Run: headless pygame with SDL's dummy video driver; simulated clock (each Clock.tick advances the game by its frame time, no real sleeping); random seed 0; keys injected as events and as key.get_pressed() state; mouse plan: one left click at the window centre at the start of phase 2, then a move to the lower-right quarter at the start of phase 3.
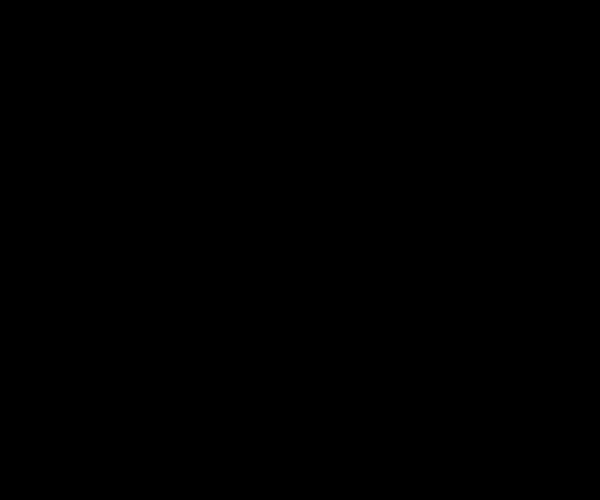
Frame 1 of 4 · flips 1–60 · no input
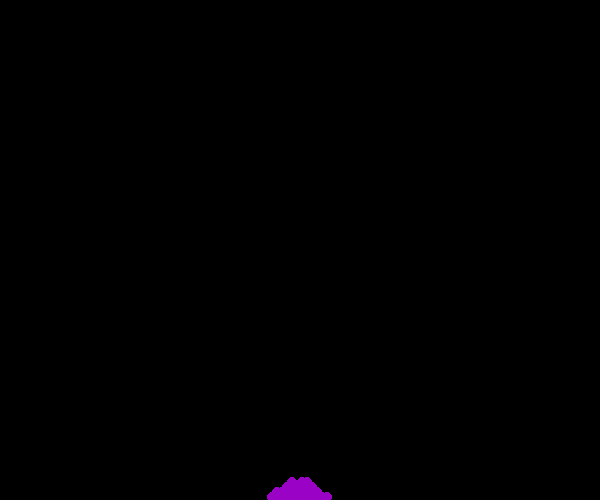
Frame 2 of 4 · flips 61–180 · clicked the window centre · tapped SPACE, RETURN · held RIGHT (→), D
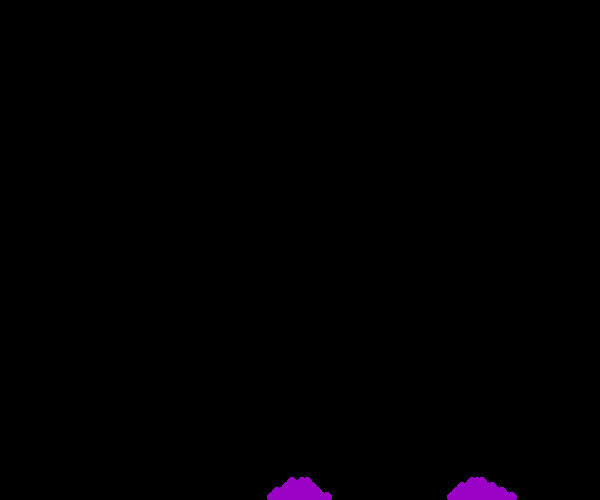
Frame 3 of 4 · flips 181–300 · moved the mouse to the lower-right quarter · held DOWN (↓), S
Frame 4 of 4 · flips 301–420 · held LEFT (←), A, UP (↑), W · screen unchanged from frame 3, image omitted

The pygame program that drew these frames:

import random 
import pygame as p
from sys import exit
w,h=600,500
size=5
p.init()
screen=p.display.set_mode((600,500))
p.display.set_caption("falling sand")

clock=p.time.Clock()

class engin:

    def __init__(self,screen,w,h,size): 
        self.screen=screen
        self.w=w
        self.h=h
        self.size=size
        self.j=self.w//self.size
        self.i=self.h//self.size
        self.array=[[0 for i in range(0,self.j)] for j in range(0,self.i)]
        self.color=1



    #drawing grid
    def grid(self):
        for i in range(0,self.i):
            p.draw.line(self.screen,color="white",start_pos=[0,i*self.size],end_pos=[self.w,i*self.size],width=1)
        for i in range(0,self.j):
            p.draw.line(self.screen,color="white",start_pos=[i*self.size,0],end_pos=[i*self.size,self.h],width=1)



    #partical update
    def sand_update(self):
        #new array
        arr=[[0 for i in range(0,int(self.w/self.size))] for j in range(0,int(self.h/self.size))]
        
        for i in range(0,self.i):
            for j in range(0,self.j):

                if self.array[i][j]>0:#if sand is present
                    #p.draw.rect(self.screen,color=[154,self.array[i][j], 198],rect=p.Rect(j*self.size,i*self.size,self.size,self.size))
                    p.draw.circle(self.screen,color=[154,self.array[i][j], 198],center=[j*self.size+self.size/2,i*self.size+self.size/2],radius=self.size)

                    #if not sand at below move down
                    if i+1<self.i  and self.array[i+1][j]==0:
                        arr[i+1][j]=self.array[i][j]

                    # if sand is below and left and right is empty
                    elif ((i+1<self.i and j+1<self.j and self.array[i+1][j+1]==0) and 
                    (i+1<self.i and j-1>=0 and self.array[i+1][j-1]==0)):
                        pr=random.uniform(0, 1)
                        if pr<0.5:
                            arr[i+1][j+1]=self.array[i][j]
                        else:
                            arr[i+1][j-1]=self.array[i][j]

                    # if sand is below and right is empty
                    elif i+1<self.i and j+1<self.j and self.array[i+1][j+1]==0:
                        arr[i+1][j+1]=self.array[i][j]

                     # if sand is below and left is empty
                    elif i+1<self.i and j-1>=0 and self.array[i+1][j-1]==0:
                        arr[i+1][j-1]=self.array[i][j]
                    
                    #bottom row conditon so the sand does not go off screen
                    elif i+1==self.i or self.array[i+1][j]>0:
                        arr[i][j]=self.array[i][j]

        self.array=arr




    

en=engin(screen,w,h,size)

while True:
    clock.tick(60)
    p.display.update()
    screen.fill((0,0,0))
    

    for event in p.event.get():
        if event.type==p.QUIT:
            p.quit()
            exit()
        if event.type==p.MOUSEMOTION:
                #change color
                en.color+=1
                if en.color>255:
                    en.color=1  


                #finding mouse poition 
                pos=event.pos
                ii=pos[1]//en.size
                jj=pos[0]//en.size
                # making a splash of sand
                m=3
                for i in range(ii-m,ii+m):
                    for j in range(jj-m,jj+m):
                        if i<en.i and i>0 and j<en.j and j>0:
                            en.array[i][j]=en.color
                

    #en.grid()        
    en.sand_update()
